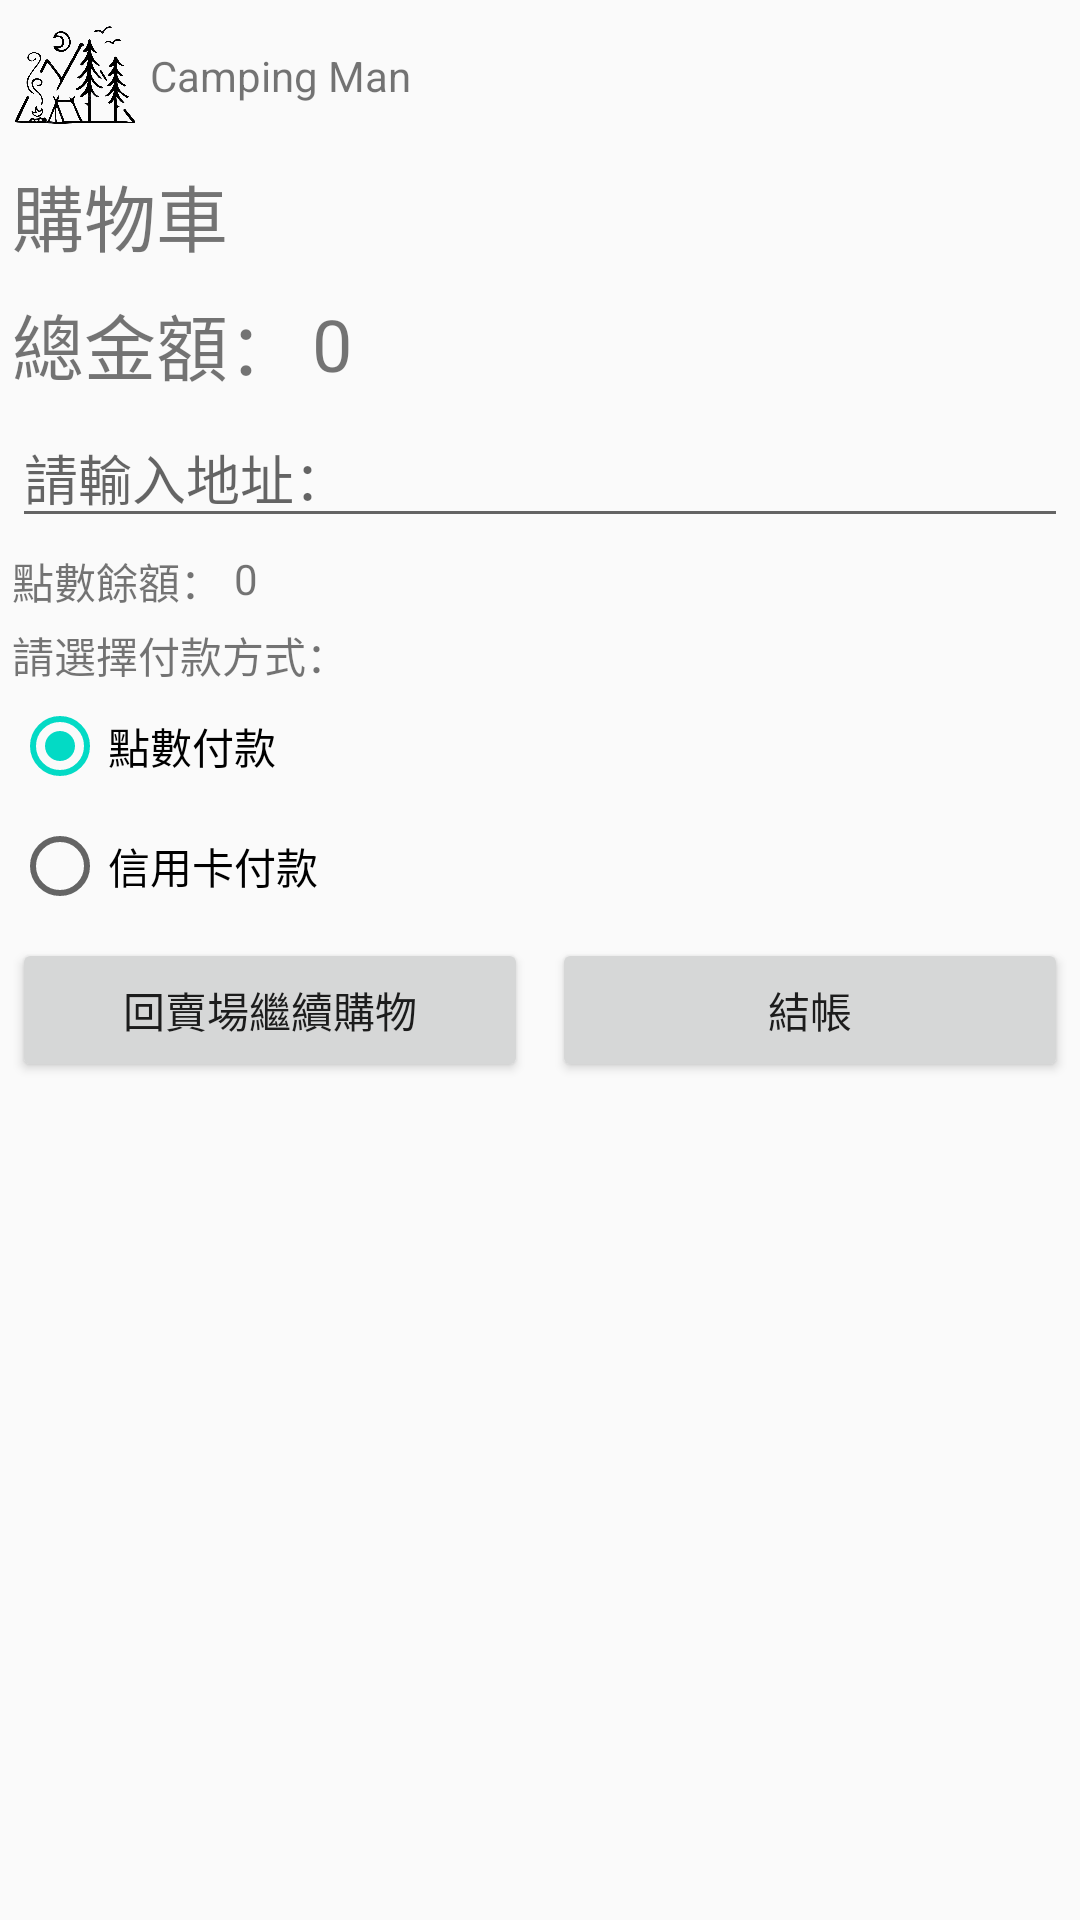

Produce the Android XML layout that renders to this screen, including the resource entries it uses.
<!-- AndroidManifest.xml: application theme AppTheme -->
<!-- res/layout/fragment_shopping_cart.xml -->
<?xml version="1.0" encoding="utf-8"?>
<FrameLayout xmlns:android="http://schemas.android.com/apk/res/android"
    xmlns:app="http://schemas.android.com/apk/res-auto"
    xmlns:tools="http://schemas.android.com/tools"
    android:layout_width="match_parent"
    android:layout_height="match_parent"
    tools:context=".ShoppingCartFragment">

    

    <ScrollView
        android:layout_width="match_parent"
        android:layout_height="match_parent">

        <LinearLayout
            android:layout_width="match_parent"
            android:layout_height="match_parent"
            android:orientation="vertical">

            <androidx.constraintlayout.widget.ConstraintLayout
                android:layout_width="match_parent"
                android:layout_height="50dp">

                <ImageView
                    android:id="@+id/imageView4"
                    android:layout_width="50dp"
                    android:layout_height="0dp"
                    android:src="@drawable/logo_black"
                    app:layout_constraintBottom_toBottomOf="parent"
                    app:layout_constraintStart_toStartOf="parent"
                    app:layout_constraintTop_toTopOf="parent" />

                <TextView
                    android:id="@+id/textView9"
                    android:layout_width="wrap_content"
                    android:layout_height="wrap_content"
                    android:text="@string/title"
                    app:layout_constraintBottom_toBottomOf="parent"
                    app:layout_constraintStart_toEndOf="@+id/imageView4"
                    app:layout_constraintTop_toTopOf="parent" />
            </androidx.constraintlayout.widget.ConstraintLayout>

            <androidx.constraintlayout.widget.ConstraintLayout
                android:layout_width="match_parent"
                android:layout_height="wrap_content"
                app:layout_constraintEnd_toEndOf="parent"
                app:layout_constraintStart_toStartOf="parent">

                <TextView
                    android:id="@+id/textView4"
                    android:layout_width="match_parent"
                    android:layout_height="wrap_content"
                    android:layout_margin="4dp"
                    android:text="@string/shopping_cart"
                    android:textSize="24sp"
                    app:layout_constraintEnd_toEndOf="parent"
                    app:layout_constraintStart_toStartOf="parent"
                    app:layout_constraintTop_toTopOf="parent" />

                <TextView
                    android:id="@+id/textView5"
                    android:layout_width="wrap_content"
                    android:layout_height="wrap_content"
                    android:layout_margin="4dp"
                    android:text="@string/total_amount_"
                    android:textSize="24sp"
                    app:layout_constraintStart_toStartOf="parent"
                    app:layout_constraintTop_toBottomOf="@+id/cartRecyclerView" />

                <TextView
                    android:id="@+id/tvShowTotalAmount"
                    android:layout_width="0dp"
                    android:layout_height="wrap_content"
                    android:layout_marginLeft="4dp"
                    android:layout_marginTop="4dp"
                    android:layout_marginRight="4dp"
                    android:text="0"
                    android:textSize="24sp"
                    app:layout_constraintBottom_toBottomOf="@+id/textView5"
                    app:layout_constraintEnd_toEndOf="parent"
                    app:layout_constraintStart_toEndOf="@+id/textView5"
                    app:layout_constraintTop_toBottomOf="@+id/cartRecyclerView" />

                <androidx.recyclerview.widget.RecyclerView
                    android:id="@+id/cartRecyclerView"
                    android:layout_width="match_parent"
                    android:layout_height="wrap_content"
                    android:layout_margin="4dp"
                    android:layout_marginTop="-2dp"
                    android:background="@color/cardview_shadow_start_color"
                    app:layout_constraintBottom_toTopOf="@+id/textView5"
                    app:layout_constraintEnd_toEndOf="parent"
                    app:layout_constraintStart_toStartOf="parent"
                    app:layout_constraintTop_toBottomOf="@+id/textView4">

                </androidx.recyclerview.widget.RecyclerView>

                <EditText
                    android:id="@+id/etCartAddress"
                    android:layout_width="0dp"
                    android:layout_height="wrap_content"
                    android:layout_margin="4dp"
                    android:ems="10"
                    android:hint="@string/please_enter_the_address"
                    android:inputType="textPersonName"
                    app:layout_constraintEnd_toEndOf="parent"
                    app:layout_constraintStart_toStartOf="parent"
                    app:layout_constraintTop_toBottomOf="@+id/textView5" />

                <Button
                    android:id="@+id/btnCartToShopping"
                    android:layout_width="0dp"
                    android:layout_height="wrap_content"
                    android:layout_margin="4dp"
                    android:text="@string/resale_shop_to_continue_shopping"
                    app:layout_constraintBottom_toBottomOf="parent"
                    app:layout_constraintEnd_toStartOf="@+id/btnCartCheckout"
                    app:layout_constraintStart_toStartOf="parent"
                    app:layout_constraintTop_toBottomOf="@+id/rgPaymentMethod" />

                <Button
                    android:id="@+id/btnCartCheckout"
                    android:layout_width="0dp"
                    android:layout_height="wrap_content"
                    android:layout_margin="4dp"
                    android:text="@string/checkout"
                    app:layout_constraintBottom_toBottomOf="parent"
                    app:layout_constraintEnd_toEndOf="parent"
                    app:layout_constraintStart_toEndOf="@+id/btnCartToShopping"
                    app:layout_constraintTop_toBottomOf="@+id/rgPaymentMethod" />

                <TextView
                    android:id="@+id/textView18"
                    android:layout_width="wrap_content"
                    android:layout_height="wrap_content"
                    android:layout_margin="4dp"
                    android:text="@string/credit_balance_"
                    app:layout_constraintStart_toStartOf="parent"
                    app:layout_constraintTop_toBottomOf="@+id/etCartAddress" />

                <TextView
                    android:id="@+id/tvCreditBalance"
                    android:layout_width="0dp"
                    android:layout_height="wrap_content"
                    android:layout_margin="4dp"
                    android:text="0"
                    app:layout_constraintEnd_toEndOf="parent"
                    app:layout_constraintStart_toEndOf="@+id/textView18"
                    app:layout_constraintTop_toBottomOf="@+id/etCartAddress" />

                <TextView
                    android:id="@+id/textView20"
                    android:layout_width="wrap_content"
                    android:layout_height="wrap_content"
                    android:layout_margin="4dp"
                    android:text="@string/please_choose_a_payment_method_"
                    app:layout_constraintStart_toStartOf="parent"
                    app:layout_constraintTop_toBottomOf="@+id/textView18" />

                <RadioGroup
                    android:id="@+id/rgPaymentMethod"
                    android:layout_width="wrap_content"
                    android:layout_height="wrap_content"
                    app:layout_constraintStart_toStartOf="parent"
                    app:layout_constraintTop_toBottomOf="@+id/textView20">

                    <RadioButton
                        android:id="@+id/rbCreditPayment"
                        android:layout_width="match_parent"
                        android:layout_height="wrap_content"
                        android:layout_margin="4dp"
                        android:checked="true"
                        android:text="@string/credit_payment" />

                    <RadioButton
                        android:id="@+id/rbCreditCardPayment"
                        android:layout_width="match_parent"
                        android:layout_height="wrap_content"
                        android:layout_margin="4dp"
                        android:text="@string/credit_card_payment" />
                </RadioGroup>

                <ImageView
                    android:id="@+id/imgvAddrMagic"
                    android:layout_width="50dp"
                    android:layout_height="50dp"
                    android:layout_marginEnd="16dp"
                    android:layout_marginBottom="16dp"
                    android:src="@drawable/testp4"
                    app:layout_constraintBottom_toTopOf="@+id/btnCartCheckout"
                    app:layout_constraintEnd_toEndOf="parent" />

            </androidx.constraintlayout.widget.ConstraintLayout>

        </LinearLayout>
    </ScrollView>

</FrameLayout>
<!-- resources referenced by this layout -->
<resources>
  <!-- drawable logo_black: jpg bitmap (drawable, 104528 bytes) -->
  <string name="checkout">結帳</string>
  <string name="credit_balance_">點數餘額：</string>
  <string name="credit_card_payment">信用卡付款</string>
  <string name="credit_payment">點數付款</string>
  <string name="please_choose_a_payment_method_">請選擇付款方式：</string>
  <string name="please_enter_the_address">請輸入地址：</string>
  <string name="resale_shop_to_continue_shopping">回賣場繼續購物</string>
  <string name="shopping_cart">購物車</string>
  <string name="title">Camping Man</string>
  <string name="total_amount_">總金額：</string>
  <style name="AppTheme" parent="Theme.AppCompat.Light.DarkActionBar">
          
          <item name="colorPrimary">@color/colorPrimary</item>
          <item name="colorPrimaryDark">@color/colorPrimaryDark</item>
          <item name="colorAccent">@color/colorAccent</item>
  
          
          <item name="windowActionBar">false</item>
          <item name="windowNoTitle">true</item>
      </style>
  <!-- not gathered from this repository: default colours our renderer supplied (Android Studio template values) -->
  <color name="colorPrimary">#FF6200EE</color>
  <color name="colorPrimaryDark">#FF3700B3</color>
  <color name="colorAccent">#FF03DAC5</color>
</resources>
